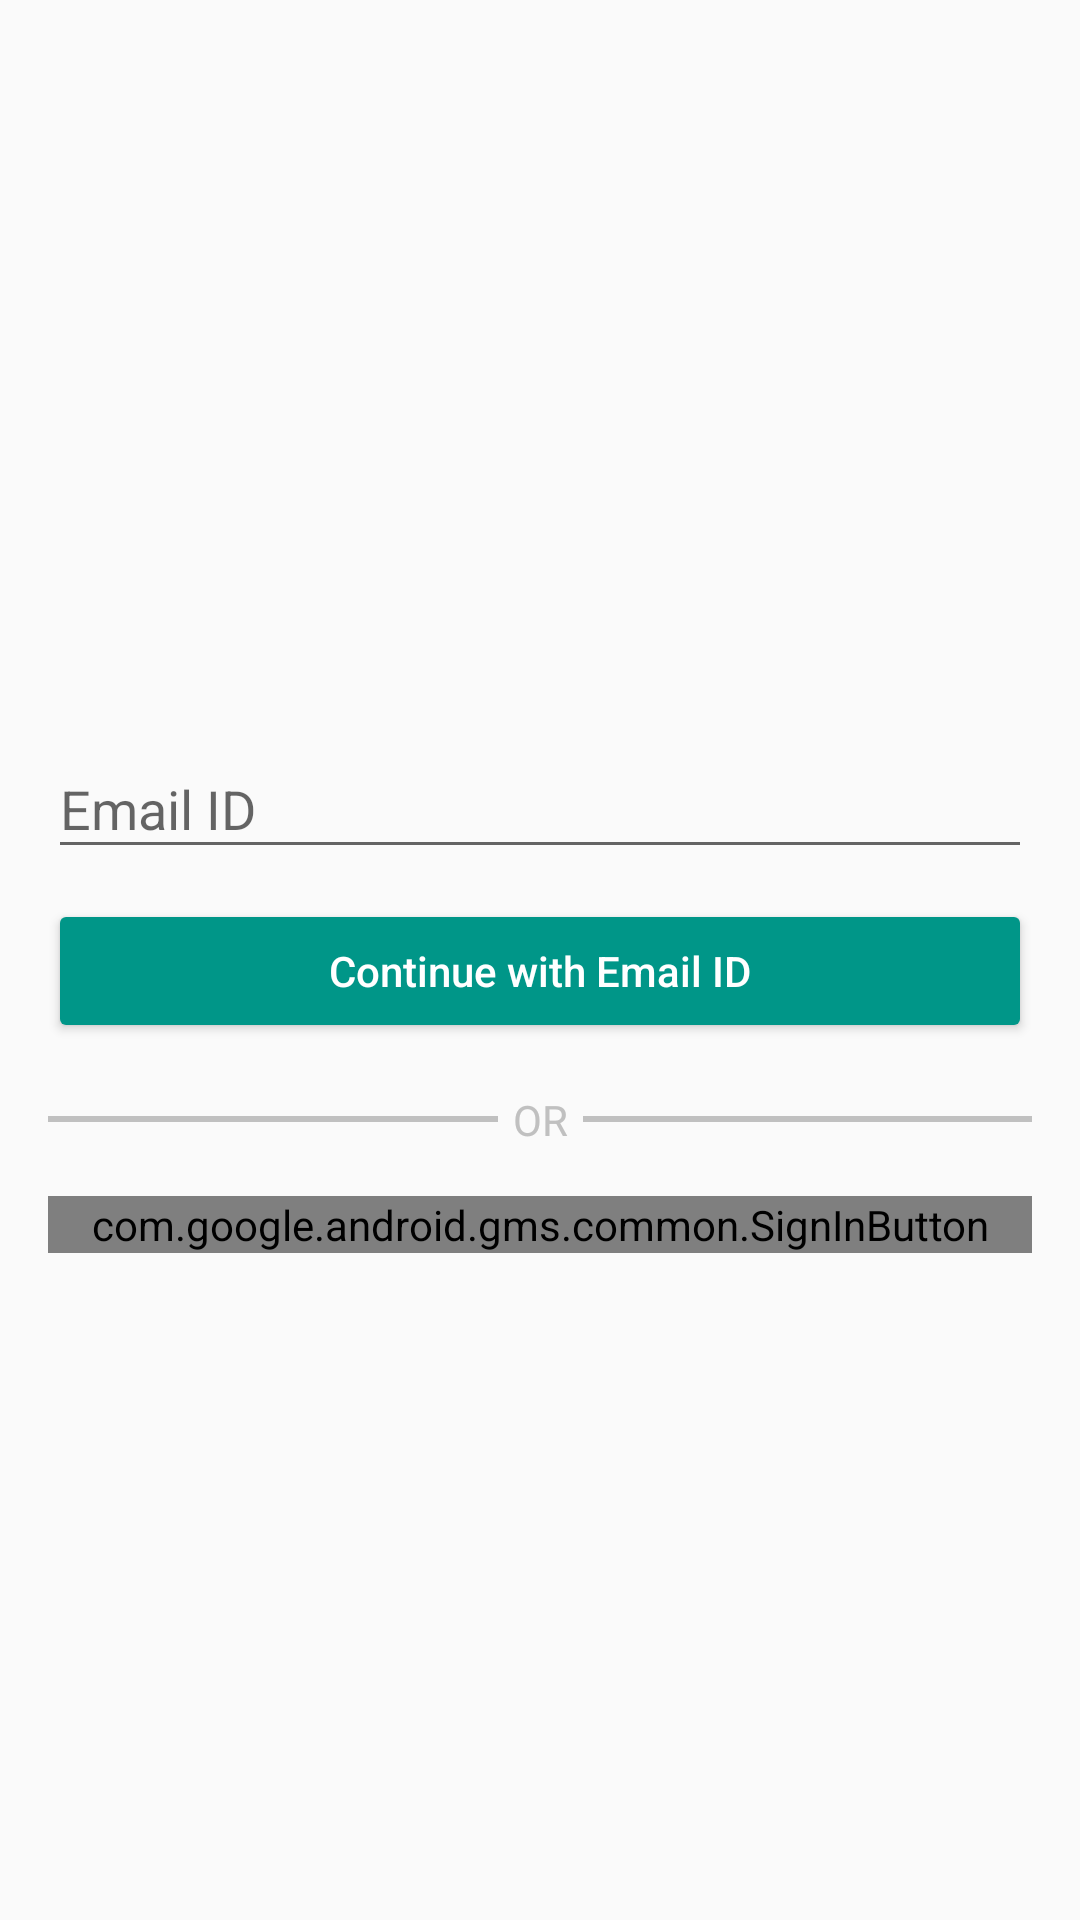

Here is an Android app screen rendered from its layout file. Give the layout XML and the strings, colors and styles it references.
<!-- AndroidManifest.xml: application theme AppTheme -->
<!-- res/layout/activity_login.xml -->
<?xml version="1.0" encoding="utf-8"?>
<RelativeLayout
        xmlns:android="http://schemas.android.com/apk/res/android"
        xmlns:tools="http://schemas.android.com/tools"
        android:layout_width="match_parent"
        android:layout_height="match_parent"
        android:paddingLeft="@dimen/activity_horizontal_margin"
        android:paddingTop="@dimen/activity_vertical_margin"
        android:paddingRight="@dimen/activity_horizontal_margin"
        android:paddingBottom="@dimen/activity_vertical_margin"
        tools:context=".activities.LoginActivity">
    <androidx.appcompat.widget.LinearLayoutCompat
            android:layout_width="match_parent"
            android:layout_height="wrap_content"
            android:gravity="center_horizontal"
            android:orientation="vertical"
            android:layout_centerInParent="true">

        <com.google.android.material.textfield.TextInputLayout
                android:layout_marginTop="@dimen/margin_medium"
                android:paddingTop="@dimen/space_small"
                android:layout_marginBottom="@dimen/margin_medium"
                android:layout_width="match_parent"
                android:layout_height="wrap_content">
            <com.google.android.material.textfield.TextInputEditText
                    android:id="@+id/etDonorNum"
                    android:inputType="textEmailAddress"
                    android:hint="@string/reg_email_hint"
                    android:layout_width="match_parent"
                    android:layout_height="wrap_content" />
        </com.google.android.material.textfield.TextInputLayout>

        <androidx.appcompat.widget.AppCompatButton
                android:id="@+id/btnLoginWithEmail"
                android:text="@string/continue_with_email"
                style="@style/Widget.AppCompat.Button.Colored"
                android:layout_width="match_parent"
                android:layout_height="wrap_content"
                android:textAllCaps="false"
        android:layout_marginBottom="@dimen/activity_vertical_margin"/>

        <androidx.appcompat.widget.LinearLayoutCompat
                android:layout_width="match_parent"
                android:layout_height="wrap_content"
                android:orientation="horizontal"
                android:layout_marginBottom="@dimen/activity_vertical_margin">
            <View
                    android:layout_width="match_parent"
                    android:layout_gravity="center_vertical"
                    android:layout_height="2dp"
                    android:background="#c0c0c0"
                    android:layout_weight="1"/>
            <TextView android:layout_width="wrap_content"
                      android:layout_height="wrap_content"
                      android:layout_marginLeft="@dimen/space_small"
                      android:layout_marginRight="@dimen/space_small"
                      android:textColor= "#c0c0c0"
                      android:text="OR"/>
            <View
                    android:layout_width="match_parent"
                    android:layout_gravity="center_vertical"
                    android:layout_height="2dp"
                    android:background="#c0c0c0"
                    android:layout_weight="1"/>
        </androidx.appcompat.widget.LinearLayoutCompat>



        <com.google.android.gms.common.SignInButton
                android:id="@+id/btnLoginWithGoogle"
                android:layout_width="match_parent"
                android:layout_height="wrap_content" />

    </androidx.appcompat.widget.LinearLayoutCompat>
</RelativeLayout>
<!-- resources referenced by this layout -->
<resources>
  <dimen name="activity_horizontal_margin">16dp</dimen>
  <dimen name="activity_vertical_margin">16dp</dimen>
  <dimen name="margin_medium">10dp</dimen>
  <dimen name="space_small">5dp</dimen>
  <string name="continue_with_email">Continue with Email ID</string>
  <string name="reg_email_hint">Email ID</string>
  <style name="AppTheme" parent="Theme.AppCompat.Light.DarkActionBar">
  		
  		<item name="colorPrimary">@color/colorPrimary</item>
  		<item name="colorPrimaryDark">@color/colorPrimaryDark</item>
  		<item name="colorAccent">@color/colorAccent</item>
  		<item name="android:actionMenuTextAppearance">@style/MyActionBar.MenuTextStyle</item>
  	</style>
  <color name="colorPrimary">#EC1D24</color>
  <color name="colorPrimaryDark">#C3151C</color>
  <color name="colorAccent">#009688</color>
  <style name="MyActionBar.MenuTextStyle" parent="android:style/TextAppearance.Holo.Widget.ActionBar.Title">
  		<item name="android:textAllCaps">true</item>
  		<item name="android:textStyle">bold</item>
  	</style>
</resources>
